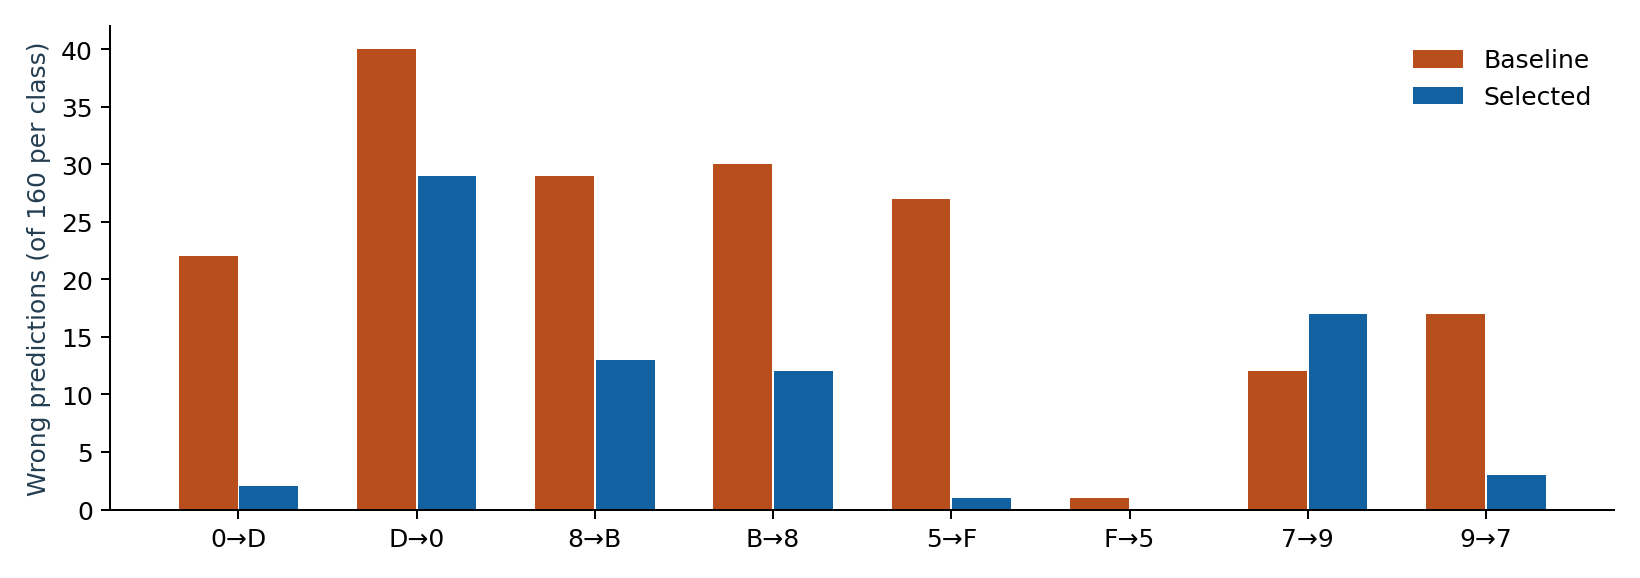

Source data for this figure (header and first rows):
run, evaluation, fold, direction, errors, support, rate
CTRL_normal, handmade_pooled, all, 0->D, 1, 160, 0.00625
CTRL_normal, handmade_pooled, all, D->0, 40, 160, 0.25
CTRL_normal, handmade_pooled, all, 8->B, 13, 160, 0.08125
CTRL_normal, handmade_pooled, all, B->8, 23, 160, 0.1437
CTRL_normal, handmade_pooled, all, 5->F, 5, 160, 0.03125
CTRL_normal, handmade_pooled, all, F->5, 1, 160, 0.00625
CTRL_normal, handmade_pooled, all, 7->9, 23, 160, 0.1437
CTRL_normal, handmade_pooled, all, 9->7, 3, 160, 0.01875
CTRL_normal, handmade_writer, 41, 0->D, 0, 40, 0.0
CTRL_normal, handmade_writer, 41, D->0, 8, 40, 0.2
CTRL_normal, handmade_writer, 41, 8->B, 4, 40, 0.1
CTRL_normal, handmade_writer, 41, B->8, 5, 40, 0.125
CTRL_normal, handmade_writer, 41, 5->F, 0, 40, 0.0
CTRL_normal, handmade_writer, 41, F->5, 1, 40, 0.025
CTRL_normal, handmade_writer, 41, 7->9, 3, 40, 0.075
CTRL_normal, handmade_writer, 41, 9->7, 0, 40, 0.0
CTRL_normal, handmade_writer, 42, 0->D, 0, 40, 0.0
CTRL_normal, handmade_writer, 42, D->0, 15, 40, 0.375
CTRL_normal, handmade_writer, 42, 8->B, 1, 40, 0.025
CTRL_normal, handmade_writer, 42, B->8, 11, 40, 0.275
CTRL_normal, handmade_writer, 42, 5->F, 2, 40, 0.05
CTRL_normal, handmade_writer, 42, F->5, 0, 40, 0.0
CTRL_normal, handmade_writer, 42, 7->9, 3, 40, 0.075
CTRL_normal, handmade_writer, 42, 9->7, 3, 40, 0.075
CTRL_normal, handmade_writer, 43, 0->D, 0, 40, 0.0
CTRL_normal, handmade_writer, 43, D->0, 7, 40, 0.175
CTRL_normal, handmade_writer, 43, 8->B, 6, 40, 0.15
CTRL_normal, handmade_writer, 43, B->8, 2, 40, 0.05
CTRL_normal, handmade_writer, 43, 5->F, 2, 40, 0.05
CTRL_normal, handmade_writer, 43, F->5, 0, 40, 0.0
CTRL_normal, handmade_writer, 43, 7->9, 4, 40, 0.1
CTRL_normal, handmade_writer, 43, 9->7, 0, 40, 0.0
CTRL_normal, handmade_writer, 44, 0->D, 1, 40, 0.025
CTRL_normal, handmade_writer, 44, D->0, 10, 40, 0.25
CTRL_normal, handmade_writer, 44, 8->B, 2, 40, 0.05
CTRL_normal, handmade_writer, 44, B->8, 5, 40, 0.125
CTRL_normal, handmade_writer, 44, 5->F, 1, 40, 0.025
CTRL_normal, handmade_writer, 44, F->5, 0, 40, 0.0
CTRL_normal, handmade_writer, 44, 7->9, 13, 40, 0.325
CTRL_normal, handmade_writer, 44, 9->7, 0, 40, 0.0
CTRL_normal, official_validation, all, 0->D, 9, 1185, 0.007595
CTRL_normal, official_validation, all, D->0, 18, 1200, 0.015
CTRL_normal, official_validation, all, 8->B, 13, 1170, 0.01111
CTRL_normal, official_validation, all, B->8, 8, 1200, 0.006667
CTRL_normal, official_validation, all, 5->F, 0, 1084, 0.0
CTRL_normal, official_validation, all, F->5, 6, 1200, 0.005
CTRL_normal, official_validation, all, 7->9, 5, 1253, 0.00399
CTRL_normal, official_validation, all, 9->7, 8, 1190, 0.006723
LC20, handmade_pooled, all, 0->D, 4, 160, 0.025
LC20, handmade_pooled, all, D->0, 23, 160, 0.1437
LC20, handmade_pooled, all, 8->B, 13, 160, 0.08125
LC20, handmade_pooled, all, B->8, 16, 160, 0.1
LC20, handmade_pooled, all, 5->F, 1, 160, 0.00625
LC20, handmade_pooled, all, F->5, 0, 160, 0.0
LC20, handmade_pooled, all, 7->9, 16, 160, 0.1
LC20, handmade_pooled, all, 9->7, 5, 160, 0.03125
LC20, handmade_writer, 41, 0->D, 1, 40, 0.025
LC20, handmade_writer, 41, D->0, 4, 40, 0.1
LC20, handmade_writer, 41, 8->B, 1, 40, 0.025
LC20, handmade_writer, 41, B->8, 5, 40, 0.125
... 1,356 more rows
